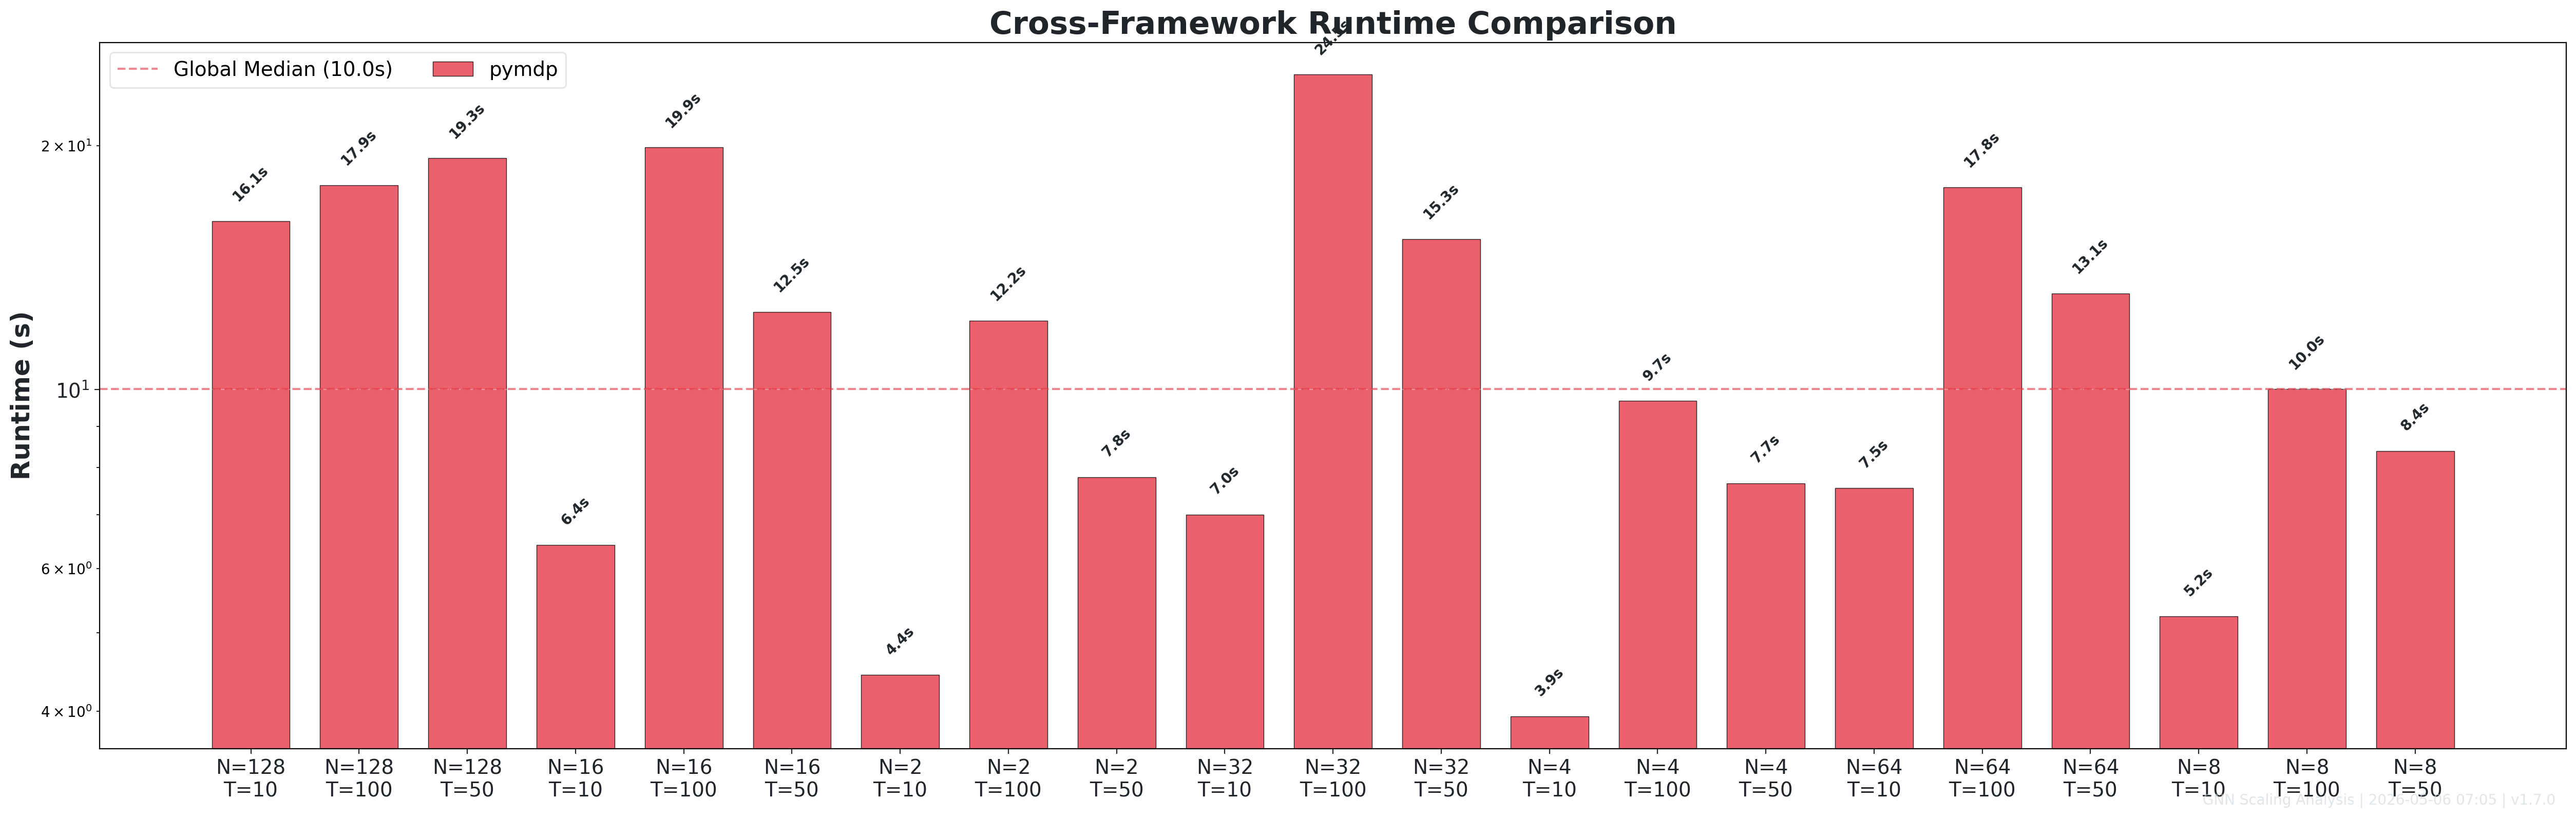

Source data for this figure (header and first rows):
Model, pymdp
pymdp_scaling_N128_T10, 16.13
pymdp_scaling_N128_T100, 17.87
pymdp_scaling_N128_T50, 19.31
pymdp_scaling_N16_T10, 6.419
pymdp_scaling_N16_T100, 19.9
pymdp_scaling_N16_T50, 12.46
pymdp_scaling_N2_T10, 4.436
pymdp_scaling_N2_T100, 12.16
pymdp_scaling_N2_T50, 7.79
pymdp_scaling_N32_T10, 6.998
pymdp_scaling_N32_T100, 24.49
pymdp_scaling_N32_T50, 15.34
pymdp_scaling_N4_T10, 3.942
pymdp_scaling_N4_T100, 9.674
pymdp_scaling_N4_T50, 7.651
pymdp_scaling_N64_T10, 7.545
pymdp_scaling_N64_T100, 17.78
pymdp_scaling_N64_T50, 13.14
pymdp_scaling_N8_T10, 5.245
pymdp_scaling_N8_T100, 10.01
pymdp_scaling_N8_T50, 8.389
